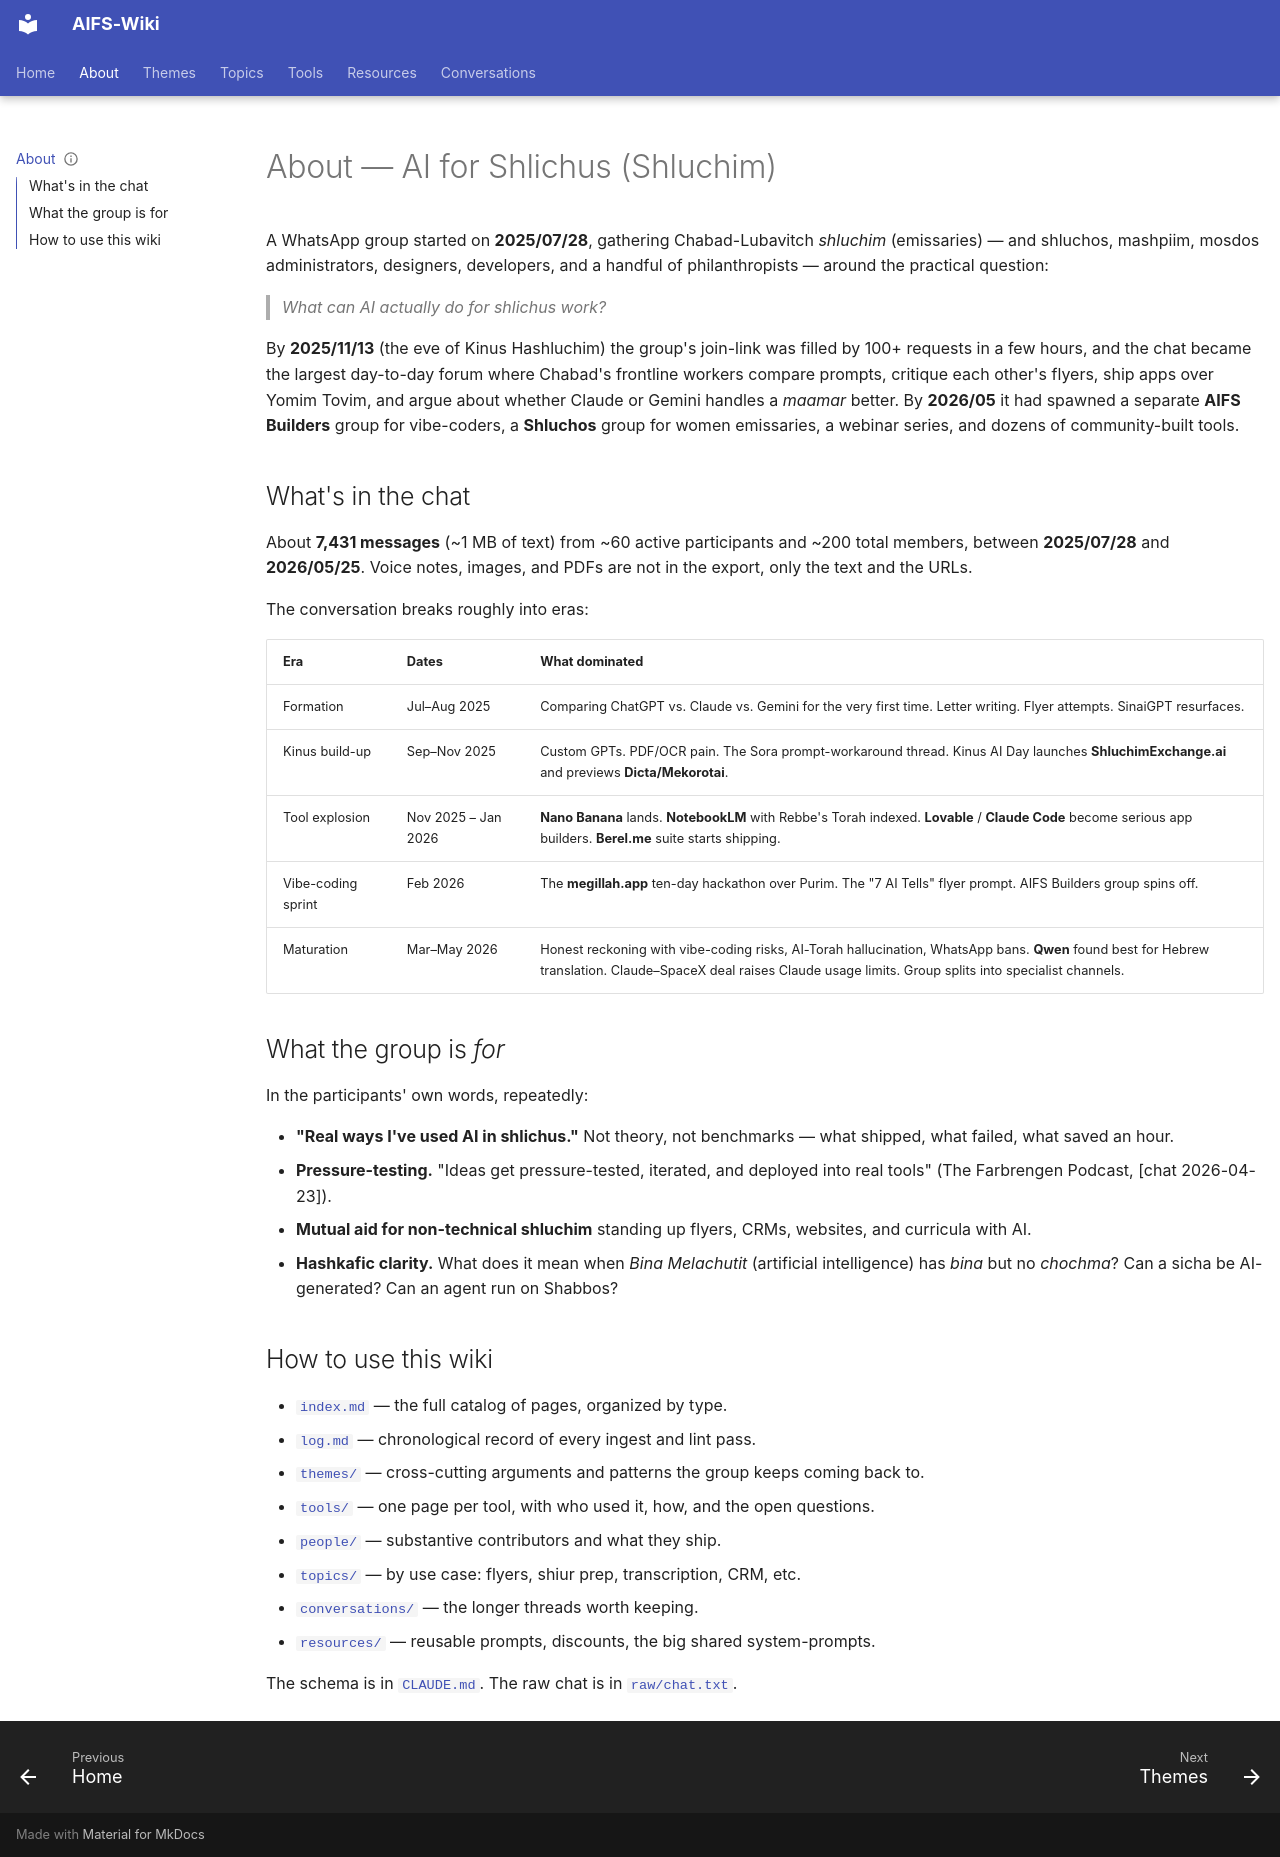

repository: AIFORSHLICHUS/AIFS-Wiki · page: about/index.html · generator: mkdocs

---
type: topic
slug: about
status: maintained
sources: [chat.txt]
updated: 2026-05-25
---

# About — AI for Shlichus (Shluchim)

A WhatsApp group started on **2025/07/28**, gathering Chabad-Lubavitch
*shluchim* (emissaries) — and shluchos, mashpiim, mosdos administrators,
designers, developers, and a handful of philanthropists — around the
practical question:

> *What can AI actually do for shlichus work?*

By **2025/11/13** (the eve of Kinus Hashluchim) the group's join-link was
filled by 100+ requests in a few hours, and the chat became the largest
day-to-day forum where Chabad's frontline workers compare prompts,
critique each other's flyers, ship apps over Yomim Tovim, and argue about
whether Claude or Gemini handles a *maamar* better. By **2026/05** it had
spawned a separate **AIFS Builders** group for vibe-coders, a **Shluchos**
group for women emissaries, a webinar series, and dozens of community-built
tools.

## What's in the chat

About **7,431 messages** (~1 MB of text) from ~60 active participants and
~200 total members, between **2025/07/28** and **2026/05/25**. Voice notes,
images, and PDFs are not in the export, only the text and the URLs.

The conversation breaks roughly into eras:

| Era | Dates | What dominated |
| --- | --- | --- |
| Formation | Jul–Aug 2025 | Comparing ChatGPT vs. Claude vs. Gemini for the very first time. Letter writing. Flyer attempts. SinaiGPT resurfaces. |
| Kinus build-up | Sep–Nov 2025 | Custom GPTs. PDF/OCR pain. The Sora prompt-workaround thread. Kinus AI Day launches **ShluchimExchange.ai** and previews **Dicta/Mekorotai**. |
| Tool explosion | Nov 2025 – Jan 2026 | **Nano Banana** lands. **NotebookLM** with Rebbe's Torah indexed. **Lovable** / **Claude Code** become serious app builders. **Berel.me** suite starts shipping. |
| Vibe-coding sprint | Feb 2026 | The **megillah.app** ten-day hackathon over Purim. The "7 AI Tells" flyer prompt. AIFS Builders group spins off. |
| Maturation | Mar–May 2026 | Honest reckoning with vibe-coding risks, AI-Torah hallucination, WhatsApp bans. **Qwen** found best for Hebrew translation. Claude–SpaceX deal raises Claude usage limits. Group splits into specialist channels. |

## What the group is *for*

In the participants' own words, repeatedly:

- **"Real ways I've used AI in shlichus."** Not theory, not benchmarks —
  what shipped, what failed, what saved an hour.
- **Pressure-testing.** "Ideas get pressure-tested, iterated, and deployed
  into real tools" (The Farbrengen Podcast, [chat 2026-04-23]).
- **Mutual aid for non-technical shluchim** standing up flyers, CRMs,
  websites, and curricula with AI.
- **Hashkafic clarity.** What does it mean when *Bina Melachutit*
  (artificial intelligence) has *bina* but no *chochma*? Can a sicha be
  AI-generated? Can an agent run on Shabbos?

## How to use this wiki

- [`index.md`](./index.md) — the full catalog of pages, organized by type.
- [`log.md`](./log.md) — chronological record of every ingest and lint pass.
- [`themes/`](./themes/) — cross-cutting arguments and patterns the group
  keeps coming back to.
- [`tools/`](./tools/) — one page per tool, with who used it, how, and the
  open questions.
- [`people/`](./people/) — substantive contributors and what they ship.
- [`topics/`](./topics/) — by use case: flyers, shiur prep, transcription,
  CRM, etc.
- [`conversations/`](./conversations/) — the longer threads worth keeping.
- [`resources/`](./resources/) — reusable prompts, discounts, the big
  shared system-prompts.

The schema is in [`CLAUDE.md`](../CLAUDE.md). The raw chat is in
[`raw/chat.txt`](../raw/chat.txt).
